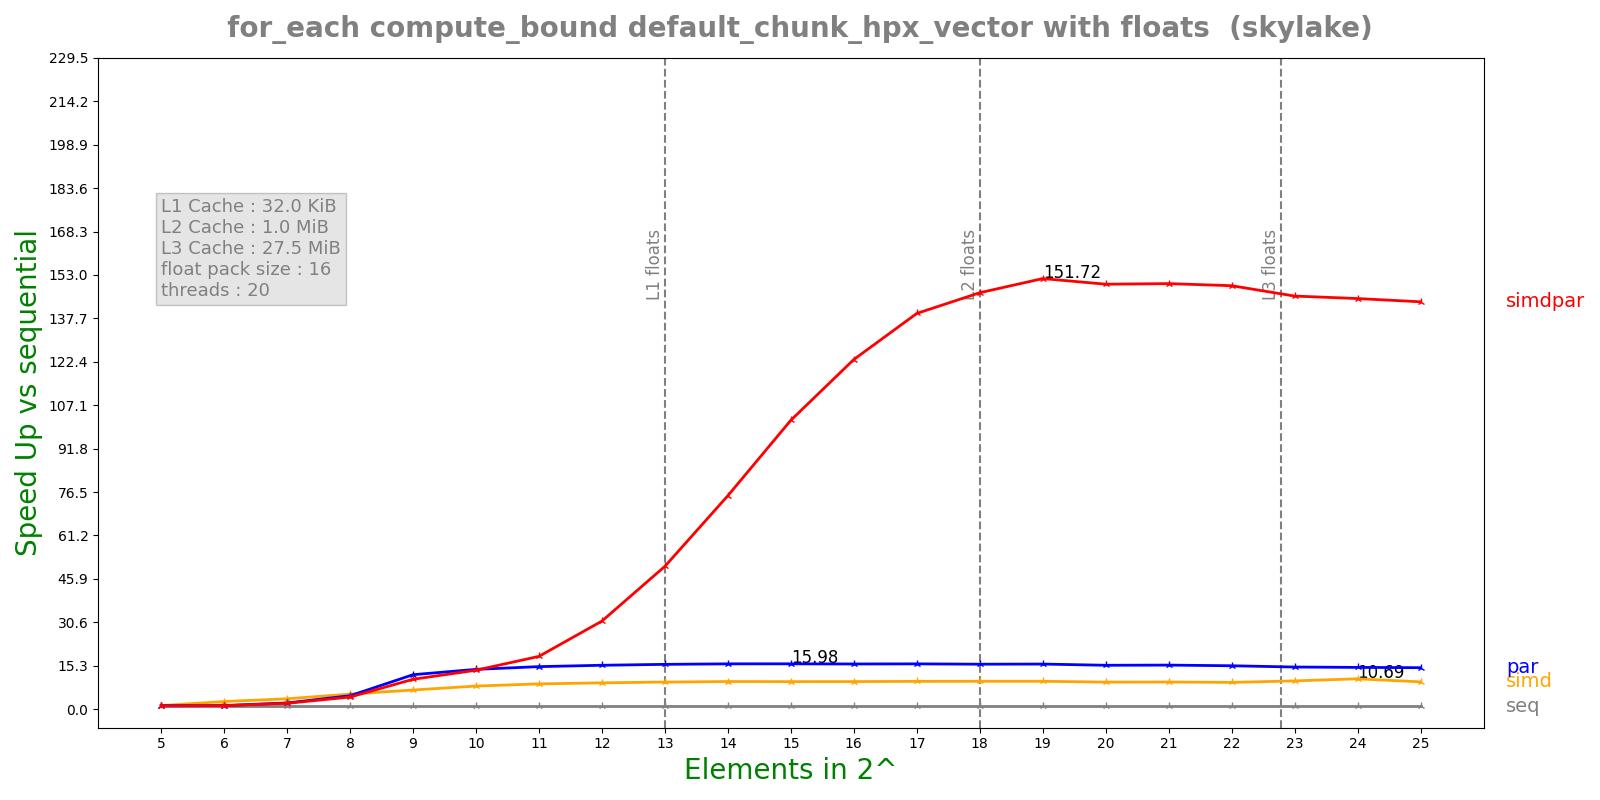

The table this chart was drawn from, first rows:
n, lane, threads, seq, simd, par, simdpar
5, 16, 20, 9.27438e-05, 7.33374e-05, 7.50452e-05, 7.8986e-05
6, 16, 20, 0.0002193, 8.15501e-05, 0.0001716, 0.0001794
7, 16, 20, 0.0003676, 0.0001005, 0.0001676, 0.000177
8, 16, 20, 0.0007344, 0.0001382, 0.0001554, 0.000172
9, 16, 20, 0.00147, 0.0002178, 0.000121, 0.0001395
10, 16, 20, 0.002946, 0.0003617, 0.00021, 0.0002147
11, 16, 20, 0.005876, 0.0006596, 0.000392, 0.0003158
12, 16, 20, 0.01177, 0.001268, 0.0007606, 0.0003791
13, 16, 20, 0.02361, 0.00247, 0.001495, 0.0004691
14, 16, 20, 0.04741, 0.004868, 0.002968, 0.0006302
15, 16, 20, 0.09473, 0.009754, 0.005929, 0.0009306
16, 16, 20, 0.1881, 0.01935, 0.01181, 0.001527
17, 16, 20, 0.3764, 0.03842, 0.02357, 0.002699
18, 16, 20, 0.7524, 0.07661, 0.04748, 0.005127
19, 16, 20, 1.502, 0.153, 0.09452, 0.009902
20, 16, 20, 2.917, 0.3056, 0.1886, 0.01948
21, 16, 20, 5.85, 0.611, 0.3768, 0.03901
22, 16, 20, 11.52, 1.222, 0.7531, 0.07721
23, 16, 20, 22.36, 2.244, 1.506, 0.1536
24, 16, 20, 44.33, 4.145, 3.012, 0.3064
25, 16, 20, 87.83, 9.128, 6.009, 0.6119
